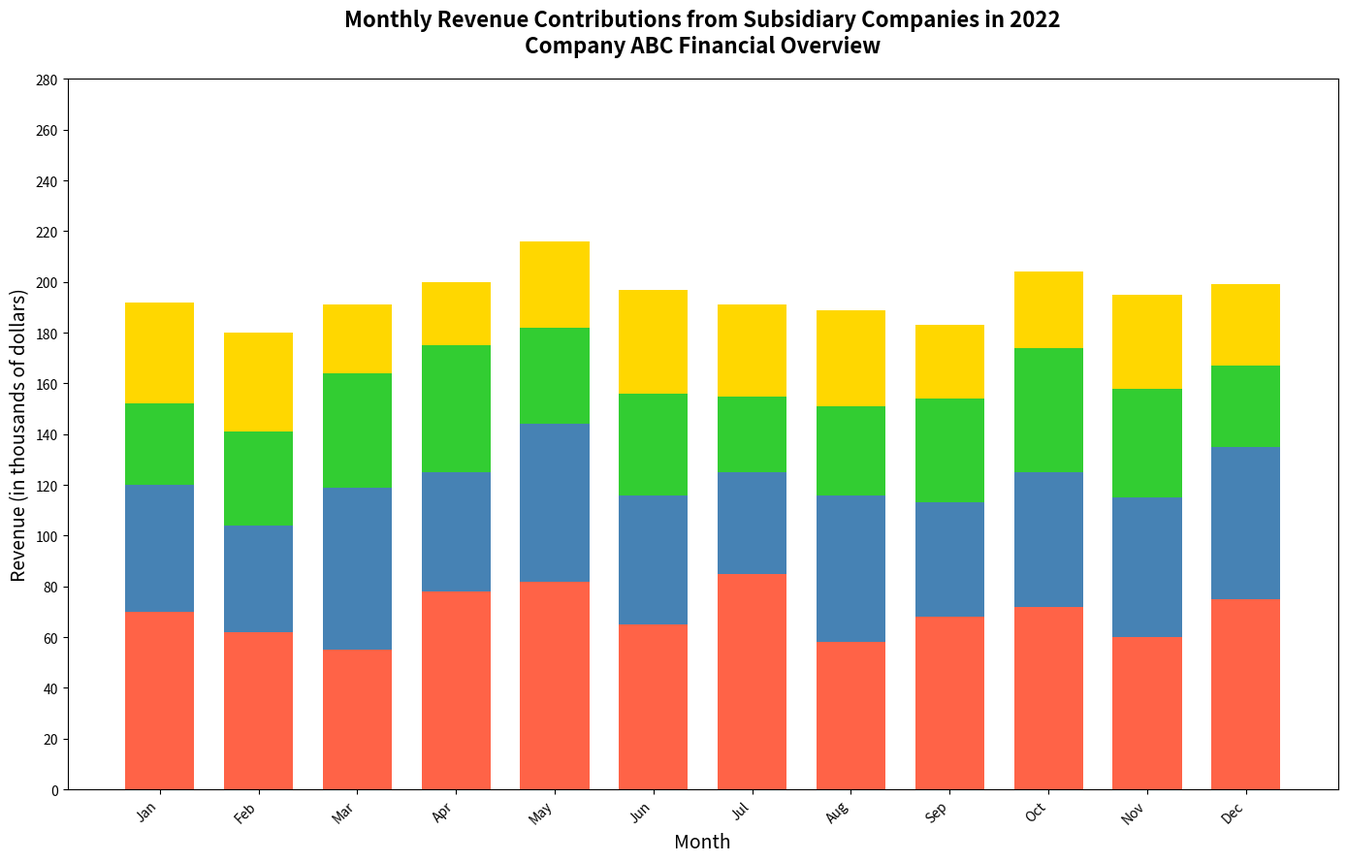

Source code (Python):
import matplotlib.pyplot as plt
import numpy as np

months = ['Jan', 'Feb', 'Mar', 'Apr', 'May', 'Jun', 'Jul', 'Aug', 'Sep', 'Oct', 'Nov', 'Dec']

company_x = [70, 62, 55, 78, 82, 65, 85, 58, 68, 72, 60, 75]
company_y = [50, 42, 64, 47, 62, 51, 40, 58, 45, 53, 55, 60]
company_z = [32, 37, 45, 50, 38, 40, 30, 35, 41, 49, 43, 32]
company_w = [40, 39, 27, 25, 34, 41, 36, 38, 29, 30, 37, 32]

revenue_data = [company_x, company_y, company_z, company_w]
colors = ['#FF6347', '#4682B4', '#32CD32', '#FFD700']

fig, ax = plt.subplots(figsize=(14, 9))

bar_width = 0.7
x_indexes = np.arange(len(months))

bottom = np.zeros(len(months))
for i, revenue in enumerate(revenue_data):
    ax.bar(x_indexes, revenue, width=bar_width, color=colors[i], bottom=bottom)
    bottom += np.array(revenue)

ax.set_title('Monthly Revenue Contributions from Subsidiary Companies in 2022\nCompany ABC Financial Overview', fontsize=16, fontweight='bold', pad=20)
ax.set_xlabel('Month', fontsize=14)
ax.set_ylabel('Revenue (in thousands of dollars)', fontsize=14)

plt.xticks(ticks=x_indexes, labels=months, rotation=45, ha='right')
plt.yticks(np.arange(0, 300, 20))

plt.tight_layout()
plt.show()
